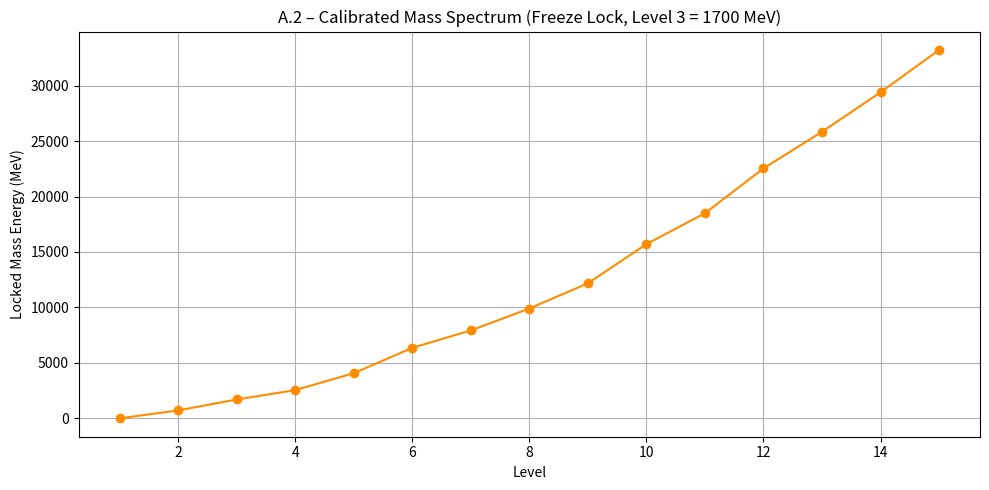

Here is the Python script that generated this plot:
"""
Title: Appendix A.2 – Mass Spectrum Scan (Quantized Energy Levels)
[redacted]
Date: 2025-04-07
Description:
    This script generates the locked mass spectrum by sweeping across initial twist seed amplitudes (ω₀)
    and measuring the resulting locked energy after freeze-lock evolution. The output is a calibrated,
    quantized mass spectrum. This script is used in both Appendix A.2 (spectrum quantization) and A.7
    (glueball ratio matching), with Level 3 calibrated to 1700 MeV.

    Purpose:
    - Validates: Discrete excitation levels and mass quantization under twist-compression dynamics
    - Locking logic: freeze-lock (E > E_gap at final timestep)
    - Parameters used: λ = 1.49, n = 2.17 (validated configuration from A.7)

Reproducibility:
    - Matches Figures: appendix_spectrum_scan.png, appendix_glueball_spectrum.png
    - Matches script: mass_spectrum_scan.py

License: MIT
"""

# --- Parameter Descriptions ---
# L              : Lattice size (L x L grid)
# T              : Number of time steps
# dx, dt         : Spatial and temporal resolution
# m              : Mass-like parameter for twist inertia
# r              : Radius scaling factor (often 1.0)
# lambda_        : Compression strength parameter (λ)
# kappa          : Compression scale (κ)
# n              : Nonlinearity exponent
# E_gap          : Mass gap threshold (energy locking threshold)
# omega_seeds    : List of twist amplitudes used to generate spectrum
# sigma          : Width of Gaussian seed (in lattice units)
# sim_to_MeV     : Energy conversion factor (simulation units → MeV)
# calibration_index : Index of reference level (e.g., Level 3) used for spectrum calibration



import numpy as np
import matplotlib.pyplot as plt

# Parameters (from A.7 best config)
L = 30
T = 200
dx = 1.0
dt = 0.05
m = 1.0
r = 1.0
kappa = 1.0
lambda_ = 1.49
n = 2.17
E_gap = 0.5
sigma = 1.5
sim_to_MeV = 2000
omega_seeds = np.linspace(0.5, 3.0, 15)

def Etwist(omega):
    return 0.5 * m * r**2 * omega**2

def Ecomp(omega):
    return lambda_ * (omega / kappa) ** n

def total_energy(omega):
    return Etwist(omega) + Ecomp(omega)

def apply_gaussian_seed(field, center, omega0, sigma):
    size = 5
    half = size // 2
    for i in range(-half, half + 1):
        for j in range(-half, half + 1):
            x, y = center[0] + i, center[1] + j
            if 0 <= x < L and 0 <= y < L:
                field[x, y] = omega0 * np.exp(-(i**2 + j**2) / (2 * sigma**2))

# Run spectrum scan using freeze-locking
locked_energies = []

for omega0 in omega_seeds:
    omega = np.zeros((L, L))
    locked_mask = np.zeros((L, L), dtype=bool)
    apply_gaussian_seed(omega, (L // 2, L // 2), omega0, sigma)

    for t in range(T):
        new_omega = omega.copy()
        for i in range(1, L - 1):
            for j in range(1, L - 1):
                if not locked_mask[i, j]:
                    laplacian = (omega[i+1, j] + omega[i-1, j] + omega[i, j+1] + omega[i, j-1] - 4 * omega[i, j]) / dx**2
                    new_omega[i, j] += dt * laplacian
        omega = new_omega
        E = total_energy(omega)
        locked_mask |= (E > E_gap)

    locked_energy = np.sum(total_energy(omega)[locked_mask]) * sim_to_MeV
    locked_energies.append(locked_energy)

# Calibrate Level 3 = 1700 MeV
calibration_index = 2
scale = 1700.0 / locked_energies[calibration_index]
calibrated_energies = [round(e * scale, 2) for e in locked_energies]
ratios = [round(e / calibrated_energies[calibration_index], 3) for e in calibrated_energies]

# Output results
for level, (energy, ratio) in enumerate(zip(calibrated_energies, ratios), start=1):
    print(f"Level {level:2d} | Energy: {energy:8.2f} MeV | Ratio to Level 3: {ratio:.3f}")

# Optional: Plot
plt.figure(figsize=(10, 5))
plt.plot(range(1, len(omega_seeds)+1), calibrated_energies, marker='o', color='darkorange')
plt.title("A.2 – Calibrated Mass Spectrum (Freeze Lock, Level 3 = 1700 MeV)", fontsize=12)
plt.xlabel("Level")
plt.ylabel("Locked Mass Energy (MeV)")
plt.grid(True)
plt.tight_layout()
plt.savefig("appendix_spectrum_scan.png", dpi=150)
plt.show()
